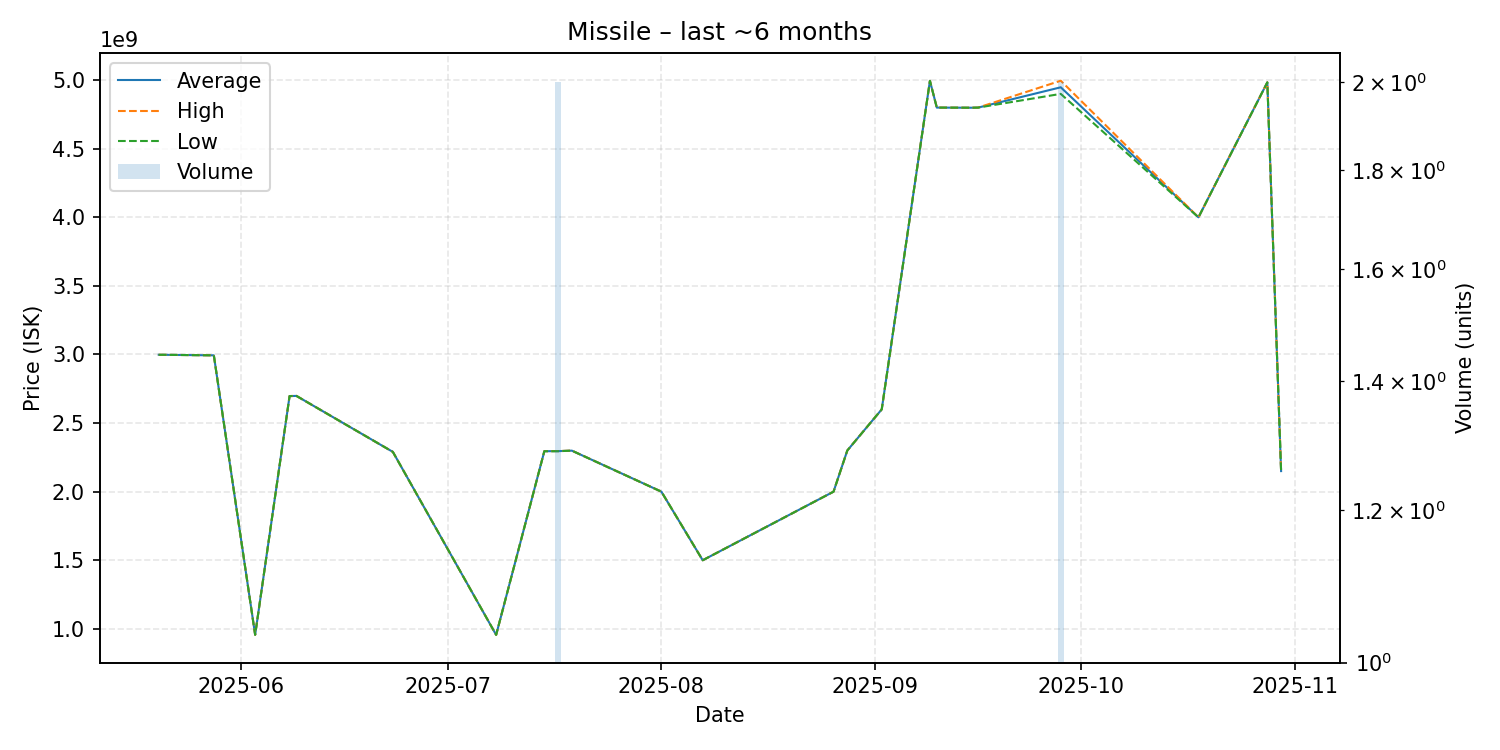

Values plotted in this chart, from the file beside it:
date, average, highest, lowest, order_count, volume
2025-05-20, 2998000000, 2998000000, 2998000000, 1, 1
2025-05-28, 2994000000, 2994000000, 2994000000, 1, 1
2025-06-03, 956600000, 956600000, 956600000, 1, 1
2025-06-08, 2697000000, 2697000000, 2697000000, 1, 1
2025-06-09, 2698000000, 2698000000, 2698000000, 1, 1
2025-06-23, 2290000000, 2290000000, 2290000000, 1, 1
2025-07-08, 956000000, 956000000, 956000000, 1, 1
2025-07-15, 2295000000, 2295000000, 2295000000, 1, 1
2025-07-17, 2295500000, 2296000000, 2295000000, 2, 2
2025-07-19, 2299000000, 2299000000, 2299000000, 1, 1
2025-08-01, 2000000000, 2000000000, 2000000000, 1, 1
2025-08-07, 1500000000, 1500000000, 1500000000, 1, 1
2025-08-26, 2000000000, 2000000000, 2000000000, 1, 1
2025-08-28, 2300000000, 2300000000, 2300000000, 1, 1
2025-09-02, 2600000000, 2600000000, 2600000000, 1, 1
2025-09-09, 4995000000, 4995000000, 4995000000, 1, 1
2025-09-10, 4800000000, 4800000000, 4800000000, 1, 1
2025-09-15, 4799000000, 4799000000, 4799000000, 1, 1
2025-09-16, 4800000000, 4800000000, 4800000000, 1, 1
2025-09-28, 4948000000, 4996000000, 4900000000, 2, 2
2025-10-18, 4000000000, 4000000000, 4000000000, 1, 1
2025-10-28, 4984000000, 4984000000, 4984000000, 1, 1
2025-10-30, 2150000000, 2150000000, 2150000000, 1, 1
